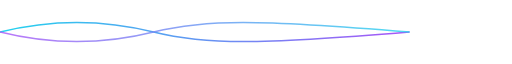
t = 0.00 s
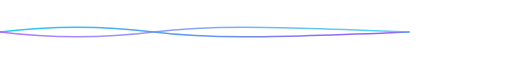
t = 0.38 s
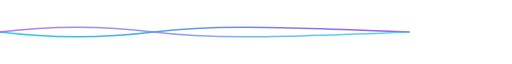
t = 1.13 s
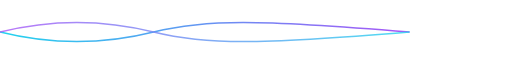
t = 1.50 s
t = 1.88 s: frame unchanged from t = 1.13 s, image omitted
t = 2.63 s: frame unchanged from t = 0.38 s, image omitted

The animated SVG that drew these frames (rendered in a browser with its animation timeline set to each time). Animation: 2 SMIL elements (animate=2); one cycle of 3.00 s, repeats indefinitely.

<svg xmlns="http://www.w3.org/2000/svg" viewBox="0 0 1000 70" width="1000" height="70" role="img" aria-labelledby="divider_twin_collapsing_lines-title divider_twin_collapsing_lines-desc">
  <title id="divider_twin_collapsing_lines-title">Divider Twin Collapsing Lines</title>
  <desc id="divider_twin_collapsing_lines-desc">An animated README SVG asset illustrating Divider Twin Collapsing Lines.</desc>
  <defs>
    <linearGradient id="serp1" x1="0%" y1="0%" x2="100%" y2="0%">
      <stop offset="0%" stop-color="#22d3ee"/>
      <stop offset="100%" stop-color="#a855f7"/>
    </linearGradient>
    <linearGradient id="serp2" x1="0%" y1="0%" x2="100%" y2="0%">
      <stop offset="0%" stop-color="#a855f7"/>
      <stop offset="100%" stop-color="#22d3ee"/>
    </linearGradient>
  </defs>

  <path d="M0 35 C100 10, 200 10, 300 35 S500 60, 800 35"
        fill="none" stroke="url(#serp1)" stroke-width="3">
    <animate attributeName="d"
      values="
      M0 35 C100 10, 200 10, 300 35 S500 60, 800 35;
      M0 35 C100 60, 200 60, 300 35 S500 10, 800 35;
      M0 35 C100 10, 200 10, 300 35 S500 60, 800 35"
      dur="3s" repeatCount="indefinite"/>
  </path>

  <path d="M0 35 C100 60, 200 60, 300 35 S500 10, 800 35"
        fill="none" stroke="url(#serp2)" stroke-width="3" opacity="0.8">
    <animate attributeName="d"
      values="
      M0 35 C100 60, 200 60, 300 35 S500 10, 800 35;
      M0 35 C100 10, 200 10, 300 35 S500 60, 800 35;
      M0 35 C100 60, 200 60, 300 35 S500 10, 800 35"
      dur="3s" repeatCount="indefinite"/>
  </path>
</svg>
